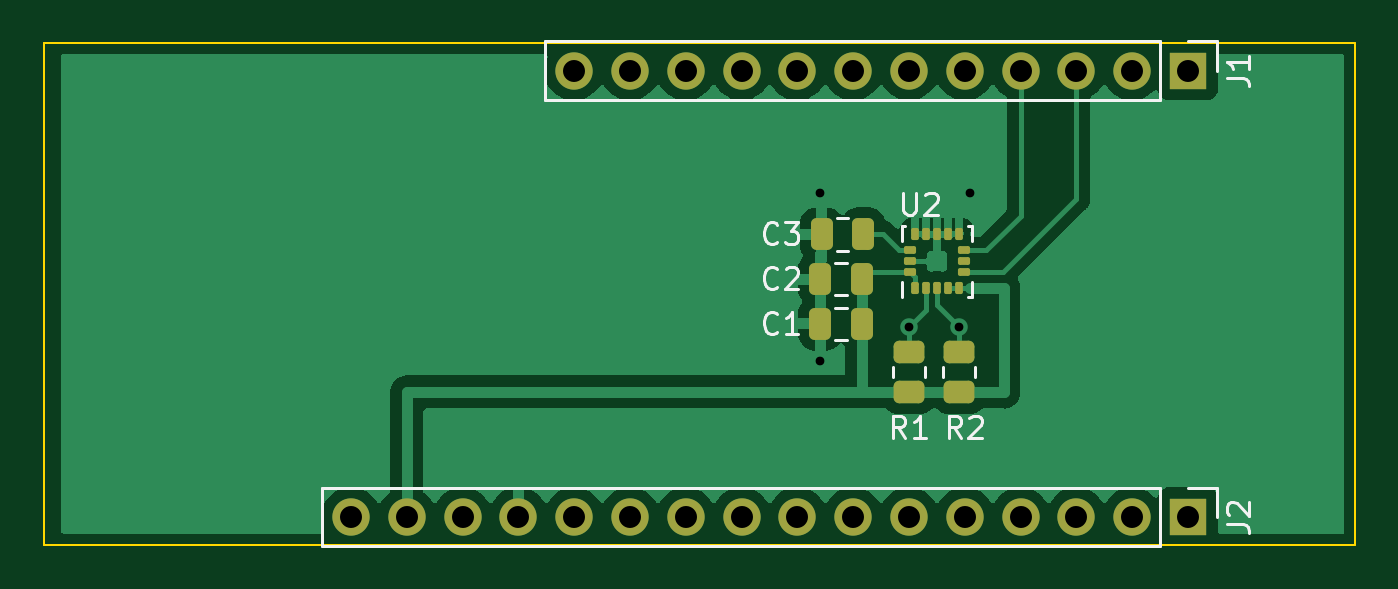
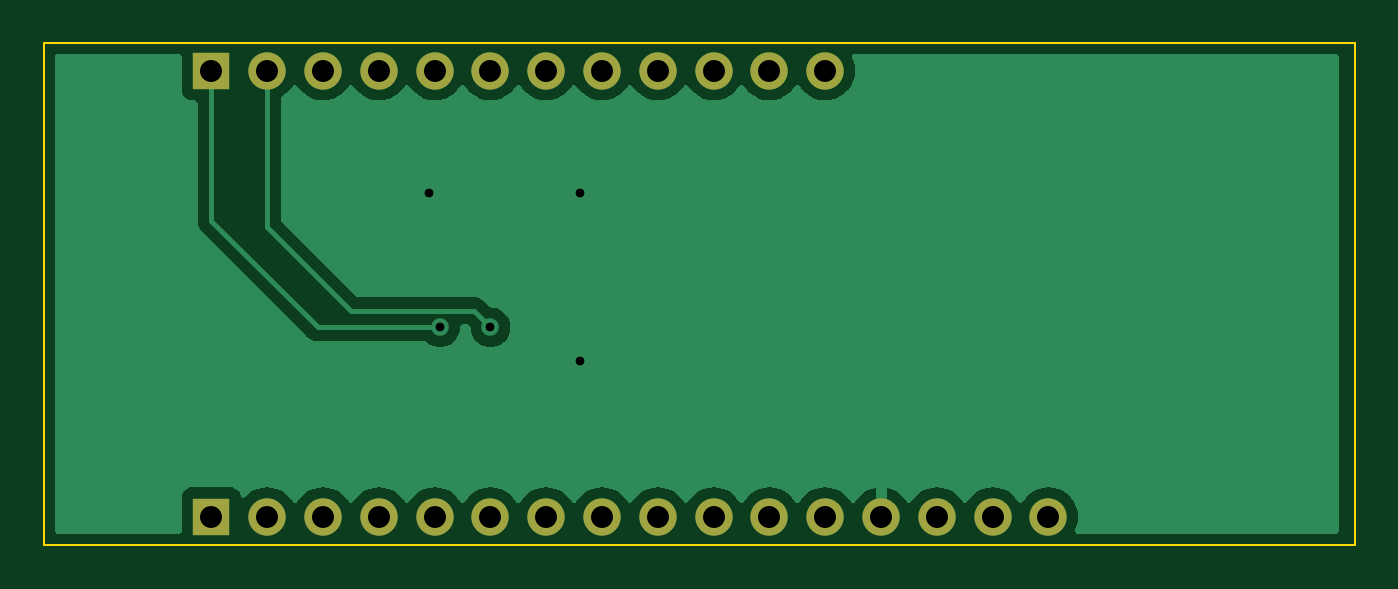
Circuit board: 11 layer files. Board 59.7 x 22.9 mm.
- bottom_copper: esp32_daughtercard-B_Cu.gbr (26745 bytes)
- bottom_mask: esp32_daughtercard-B_Mask.gbr (1295 bytes)
- paste: esp32_daughtercard-B_Paste.gbr (464 bytes)
- bottom_silk: esp32_daughtercard-B_Silkscreen.gbr (465 bytes)
- outline: esp32_daughtercard-Edge_Cuts.gbr (698 bytes)
- top_copper: esp32_daughtercard-F_Cu.gbr (39834 bytes)
- top_mask: esp32_daughtercard-F_Mask.gbr (3049 bytes)
- paste: esp32_daughtercard-F_Paste.gbr (2213 bytes)
- top_silk: esp32_daughtercard-F_Silkscreen.gbr (9881 bytes)
- drill: esp32_daughtercard-NPTH.drl (280 bytes)
- drill: esp32_daughtercard-PTH.drl (787 bytes)

=== bottom_copper: esp32_daughtercard-B_Cu.gbr (26745 bytes, source omitted) ===
=== bottom_mask: esp32_daughtercard-B_Mask.gbr ===
%TF.GenerationSoftware,KiCad,Pcbnew,7.0.6-0*%
%TF.CreationDate,2023-10-22T23:09:20-07:00*%
%TF.ProjectId,esp32_daughtercard,65737033-325f-4646-9175-676874657263,1.0*%
%TF.SameCoordinates,Original*%
%TF.FileFunction,Soldermask,Bot*%
%TF.FilePolarity,Negative*%
%FSLAX46Y46*%
G04 Gerber Fmt 4.6, Leading zero omitted, Abs format (unit mm)*
G04 Created by KiCad (PCBNEW 7.0.6-0) date 2023-10-22 23:09:20*
%MOMM*%
%LPD*%
G01*
G04 APERTURE LIST*
%ADD10R,1.700000X1.700000*%
%ADD11O,1.700000X1.700000*%
G04 APERTURE END LIST*
D10*
%TO.C,J1*%
X172974000Y-86614000D03*
D11*
X170434000Y-86614000D03*
X167894000Y-86614000D03*
X165354000Y-86614000D03*
X162814000Y-86614000D03*
X160274000Y-86614000D03*
X157734000Y-86614000D03*
X155194000Y-86614000D03*
X152654000Y-86614000D03*
X150114000Y-86614000D03*
X147574000Y-86614000D03*
X145034000Y-86614000D03*
%TD*%
D10*
%TO.C,J2*%
X172974000Y-106934000D03*
D11*
X170434000Y-106934000D03*
X167894000Y-106934000D03*
X165354000Y-106934000D03*
X162814000Y-106934000D03*
X160274000Y-106934000D03*
X157734000Y-106934000D03*
X155194000Y-106934000D03*
X152654000Y-106934000D03*
X150114000Y-106934000D03*
X147574000Y-106934000D03*
X145034000Y-106934000D03*
X142494000Y-106934000D03*
X139954000Y-106934000D03*
X137414000Y-106934000D03*
X134874000Y-106934000D03*
%TD*%
M02*

=== paste: esp32_daughtercard-B_Paste.gbr ===
%TF.GenerationSoftware,KiCad,Pcbnew,7.0.6-0*%
%TF.CreationDate,2023-10-22T23:09:20-07:00*%
%TF.ProjectId,esp32_daughtercard,65737033-325f-4646-9175-676874657263,1.0*%
%TF.SameCoordinates,Original*%
%TF.FileFunction,Paste,Bot*%
%TF.FilePolarity,Positive*%
%FSLAX46Y46*%
G04 Gerber Fmt 4.6, Leading zero omitted, Abs format (unit mm)*
G04 Created by KiCad (PCBNEW 7.0.6-0) date 2023-10-22 23:09:20*
%MOMM*%
%LPD*%
G01*
G04 APERTURE LIST*
G04 APERTURE END LIST*
M02*

=== bottom_silk: esp32_daughtercard-B_Silkscreen.gbr ===
%TF.GenerationSoftware,KiCad,Pcbnew,7.0.6-0*%
%TF.CreationDate,2023-10-22T23:09:20-07:00*%
%TF.ProjectId,esp32_daughtercard,65737033-325f-4646-9175-676874657263,1.0*%
%TF.SameCoordinates,Original*%
%TF.FileFunction,Legend,Bot*%
%TF.FilePolarity,Positive*%
%FSLAX46Y46*%
G04 Gerber Fmt 4.6, Leading zero omitted, Abs format (unit mm)*
G04 Created by KiCad (PCBNEW 7.0.6-0) date 2023-10-22 23:09:20*
%MOMM*%
%LPD*%
G01*
G04 APERTURE LIST*
G04 APERTURE END LIST*
M02*

=== outline: esp32_daughtercard-Edge_Cuts.gbr ===
%TF.GenerationSoftware,KiCad,Pcbnew,7.0.6-0*%
%TF.CreationDate,2023-10-22T23:09:20-07:00*%
%TF.ProjectId,esp32_daughtercard,65737033-325f-4646-9175-676874657263,1.0*%
%TF.SameCoordinates,Original*%
%TF.FileFunction,Profile,NP*%
%FSLAX46Y46*%
G04 Gerber Fmt 4.6, Leading zero omitted, Abs format (unit mm)*
G04 Created by KiCad (PCBNEW 7.0.6-0) date 2023-10-22 23:09:20*
%MOMM*%
%LPD*%
G01*
G04 APERTURE LIST*
%TA.AperFunction,Profile*%
%ADD10C,0.100000*%
%TD*%
G04 APERTURE END LIST*
D10*
X180594000Y-85344000D02*
X180594000Y-108204000D01*
X180594000Y-108204000D02*
X120904000Y-108204000D01*
X120904000Y-108204000D02*
X120904000Y-85344000D01*
X120904000Y-85344000D02*
X180594000Y-85344000D01*
M02*

=== top_copper: esp32_daughtercard-F_Cu.gbr (39834 bytes, source omitted) ===
=== top_mask: esp32_daughtercard-F_Mask.gbr (3049 bytes, source withheld) ===
=== paste: esp32_daughtercard-F_Paste.gbr (2213 bytes, source withheld) ===
=== top_silk: esp32_daughtercard-F_Silkscreen.gbr (9881 bytes, source omitted) ===
=== drill: esp32_daughtercard-NPTH.drl ===
M48
; DRILL file {KiCad 7.0.6-0} date 2023 October 22, Sunday 23:09:39
; FORMAT={-:-/ absolute / inch / decimal}
; #@! TF.CreationDate,2023-10-22T23:09:39-07:00
; #@! TF.GenerationSoftware,Kicad,Pcbnew,7.0.6-0
; #@! TF.FileFunction,NonPlated,1,2,NPTH
FMAT,2
INCH
%
G90
G05
T0
M30

=== drill: esp32_daughtercard-PTH.drl ===
M48
; DRILL file {KiCad 7.0.6-0} date 2023 October 22, Sunday 23:09:39
; FORMAT={-:-/ absolute / inch / decimal}
; #@! TF.CreationDate,2023-10-22T23:09:39-07:00
; #@! TF.GenerationSoftware,Kicad,Pcbnew,7.0.6-0
; #@! TF.FileFunction,Plated,1,2,PTH
FMAT,2
INCH
; #@! TA.AperFunction,Plated,PTH,ViaDrill
T1C0.0157
; #@! TA.AperFunction,Plated,PTH,ComponentDrill
T2C0.0394
%
G90
G05
T1
X6.15Y-3.63
X6.15Y-3.93
X6.31Y-3.87
X6.4Y-3.87
X6.42Y-3.63
T2
X5.31Y-4.21
X5.41Y-4.21
X5.51Y-4.21
X5.61Y-4.21
X5.71Y-3.41
X5.71Y-4.21
X5.81Y-3.41
X5.81Y-4.21
X5.91Y-3.41
X5.91Y-4.21
X6.01Y-3.41
X6.01Y-4.21
X6.11Y-3.41
X6.11Y-4.21
X6.21Y-3.41
X6.21Y-4.21
X6.31Y-3.41
X6.31Y-4.21
X6.41Y-3.41
X6.41Y-4.21
X6.51Y-3.41
X6.51Y-4.21
X6.61Y-3.41
X6.61Y-4.21
X6.71Y-3.41
X6.71Y-4.21
X6.81Y-3.41
X6.81Y-4.21
T0
M30

